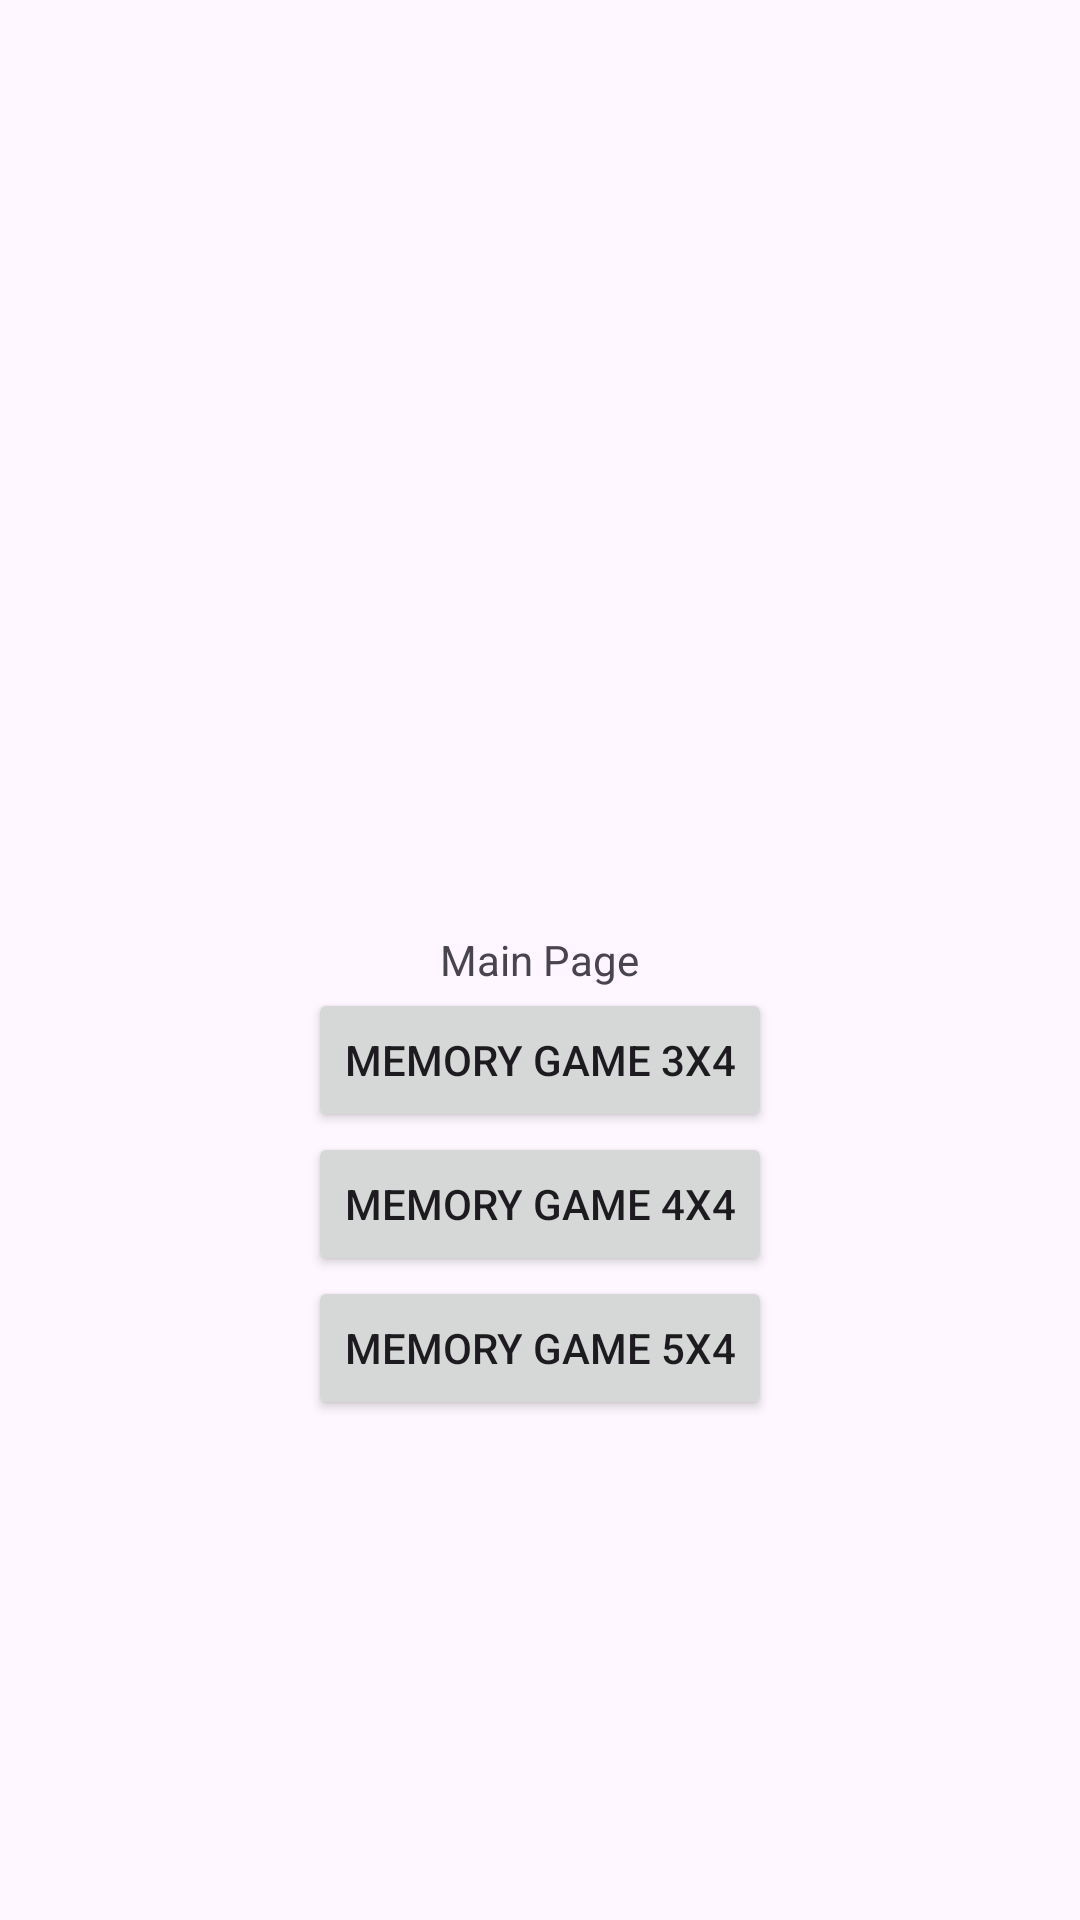

Layout XML and referenced resources for this Android screen:
<!-- AndroidManifest.xml: application theme Theme.TheMemoryGame -->
<!-- res/layout/activity_main.xml -->
<?xml version="1.0" encoding="utf-8"?>
<RelativeLayout xmlns:android="http://schemas.android.com/apk/res/android"
    xmlns:app="http://schemas.android.com/apk/res-auto"
    xmlns:tools="http://schemas.android.com/tools"
    android:layout_width="match_parent"
    android:layout_height="match_parent"
    tools:context=".MainActivity">

    <TextView
        android:id="@+id/textView"
        android:text="@string/Main_Page"
        android:orientation="vertical"
        android:layout_centerVertical="true"
        android:layout_centerHorizontal="true"
        android:layout_width="wrap_content"
        android:layout_height="wrap_content"
        />

    <Button
        android:id="@+id/button34"
        android:layout_width="wrap_content"
        android:layout_height="wrap_content"
        android:layout_centerHorizontal="true"
        android:layout_below="@id/textView"
        android:text="@string/title_activity_mg34"
        />

    <Button
        android:id="@+id/button44"
        android:layout_width="wrap_content"
        android:layout_height="wrap_content"
        android:layout_centerHorizontal="true"
        android:layout_below="@id/button34"
        android:text="@string/title_activity_mg44"
        />

    <Button
        android:id="@+id/button54"
        android:layout_width="wrap_content"
        android:layout_height="wrap_content"
        android:layout_centerHorizontal="true"
        android:layout_below="@id/button44"
        android:text="@string/title_activity_mg54"
        />
</RelativeLayout>
<!-- resources referenced by this layout -->
<resources>
  <string name="Main_Page">Main Page</string>
  <string name="title_activity_mg34">Memory Game 3x4</string>
  <string name="title_activity_mg44">Memory Game 4x4</string>
  <string name="title_activity_mg54">Memory Game 5x4</string>
  <style name="Theme.TheMemoryGame" parent="Base.Theme.TheMemoryGame" />
  <style name="Base.Theme.TheMemoryGame" parent="Theme.Material3.DayNight.NoActionBar">
          
          
      </style>
</resources>
